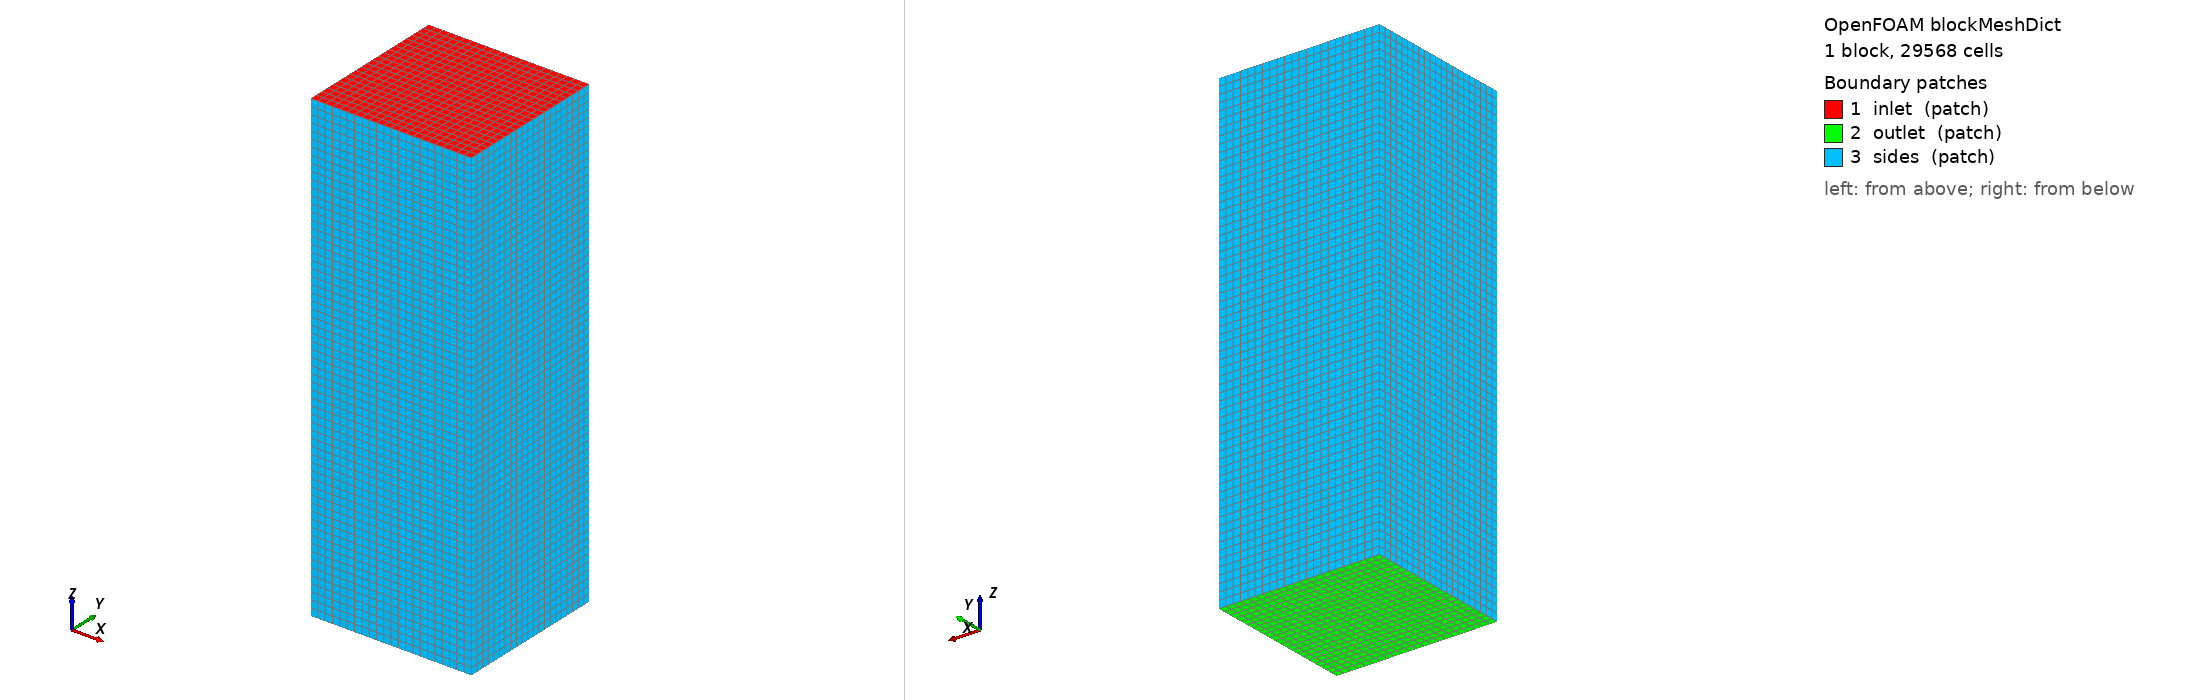

OpenFOAM case: the mesh blockMesh builds from blockMeshDict, 1 block(s), 29568 cells. Boundary patches (legend numbers): 1 inlet (patch), 2 outlet (patch), 3 sides (patch). Left view from above one corner, right view from below the opposite corner. Boundary conditions: 5 field file(s) under 0/ or 0.orig/; 3 of 3 drawn patches have an entry in a shipped field file.

=== system/blockMeshDict ===
FoamFile
{
    version     2.0;
    format      ascii;
    class       dictionary;
    object      blockMeshDict;
}

scale 1;
vertices
(
    (-6.740081048104912 -6.452075051609427 -25.660060672089458) (7.339918951895088 -6.452075051609427 -25.660060672089458) (7.339918951895088 6.987924948390573 -25.660060672089458) (-6.740081048104912 6.987924948390573 -25.660060672089458)
    (-6.740081048104912 -6.452075051609427 15.299939327910543) (7.339918951895088 -6.452075051609427 15.299939327910543) (7.339918951895088 6.987924948390573 15.299939327910543) (-6.740081048104912 6.987924948390573 15.299939327910543)
);
blocks ( hex (0 1 2 3 4 5 6 7) (22 21 64) simpleGrading (1 1 1) );
boundary
(
    inlet  { type patch; faces ( (4 5 6 7) ); }
    outlet { type patch; faces ( (0 3 2 1) ); }
    sides  { type patch; faces ( (0 4 7 3) (1 2 6 5) (0 1 5 4) (3 7 6 2) ); }
);


=== system/controlDict ===
FoamFile
{
    version     2.0;
    format      ascii;
    class       dictionary;
    object      controlDict;
}

application simpleFoam;
startFrom latestTime;
startTime 0;
stopAt endTime;
endTime 900;
deltaT 1;
writeControl timeStep;
writeInterval 900;
purgeWrite 1;
writeFormat binary;
writePrecision 8;
writeCompression off;
timeFormat general;
timePrecision 6;
runTimeModifiable true;
functions
{
    forces
    {
        type forces;
        libs ("libforces.so");
        writeControl timeStep;
        writeInterval 1;
        patches (body);
        rho rhoInf;
        rhoInf 1025.9;
        CofR (0 0 0);
        log false;
    }
    yPlus
    {
        type yPlus;
        libs ("libfieldFunctionObjects.so");
        writeControl writeTime;
    }
    residuals
    {
        type solverInfo;
        libs ("libutilityFunctionObjects.so");
        fields (U p k omega);
    }
}


=== 0.orig/U ===
FoamFile
{
    version     2.0;
    format      ascii;
    class       volVectorField;
    location "0";
    object      U;
}

dimensions [0 1 -1 0 0 0 0];
internalField uniform (0.0000 0.0000 -3.0867);
boundaryField
{
    #includeEtc "caseDicts/setConstraintTypes"
    inlet  { type fixedValue; value uniform (0.0000 0.0000 -3.0867); }
    outlet { type inletOutlet; inletValue uniform (0 0 0); value uniform (0.0000 0.0000 -3.0867); }
    sides  { type slip; }
    body   { type noSlip; }
}


=== 0.orig/k ===
FoamFile
{
    version     2.0;
    format      ascii;
    class       volScalarField;
    location "0";
    object      k;
}

dimensions [0 2 -2 0 0 0 0];
internalField uniform 0.0014291241973344;
boundaryField
{
    #includeEtc "caseDicts/setConstraintTypes"
    inlet  { type fixedValue; value uniform 0.0014291241973344; }
    outlet { type inletOutlet; inletValue uniform 0.0014291241973344; value uniform 0.0014291241973344; }
    sides  { type slip; }
    body   { type kqRWallFunction; value uniform 0.0014291241973344; }
}


=== 0.orig/nut ===
FoamFile
{
    version     2.0;
    format      ascii;
    class       volScalarField;
    location "0";
    object      nut;
}

dimensions [0 2 -1 0 0 0 0];
internalField uniform 0;
boundaryField
{
    #includeEtc "caseDicts/setConstraintTypes"
    inlet  { type calculated; value uniform 0; }
    outlet { type calculated; value uniform 0; }
    sides  { type slip; }
    body   { type nutUSpaldingWallFunction; value uniform 0; }
}


=== 0.orig/omega ===
FoamFile
{
    version     2.0;
    format      ascii;
    class       volScalarField;
    location "0";
    object      omega;
}

dimensions [0 0 -1 0 0 0 0];
internalField uniform 120.26627933471346;
boundaryField
{
    #includeEtc "caseDicts/setConstraintTypes"
    inlet  { type fixedValue; value uniform 120.26627933471346; }
    outlet { type inletOutlet; inletValue uniform 120.26627933471346; value uniform 120.26627933471346; }
    sides  { type slip; }
    body   { type omegaWallFunction; value uniform 120.26627933471346; }
}


=== 0.orig/p ===
FoamFile
{
    version     2.0;
    format      ascii;
    class       volScalarField;
    location "0";
    object      p;
}

dimensions [0 2 -2 0 0 0 0];
internalField uniform 0;
boundaryField
{
    #includeEtc "caseDicts/setConstraintTypes"
    inlet  { type zeroGradient; }
    outlet { type fixedValue; value uniform 0; }
    sides  { type slip; }
    body   { type zeroGradient; }
}
